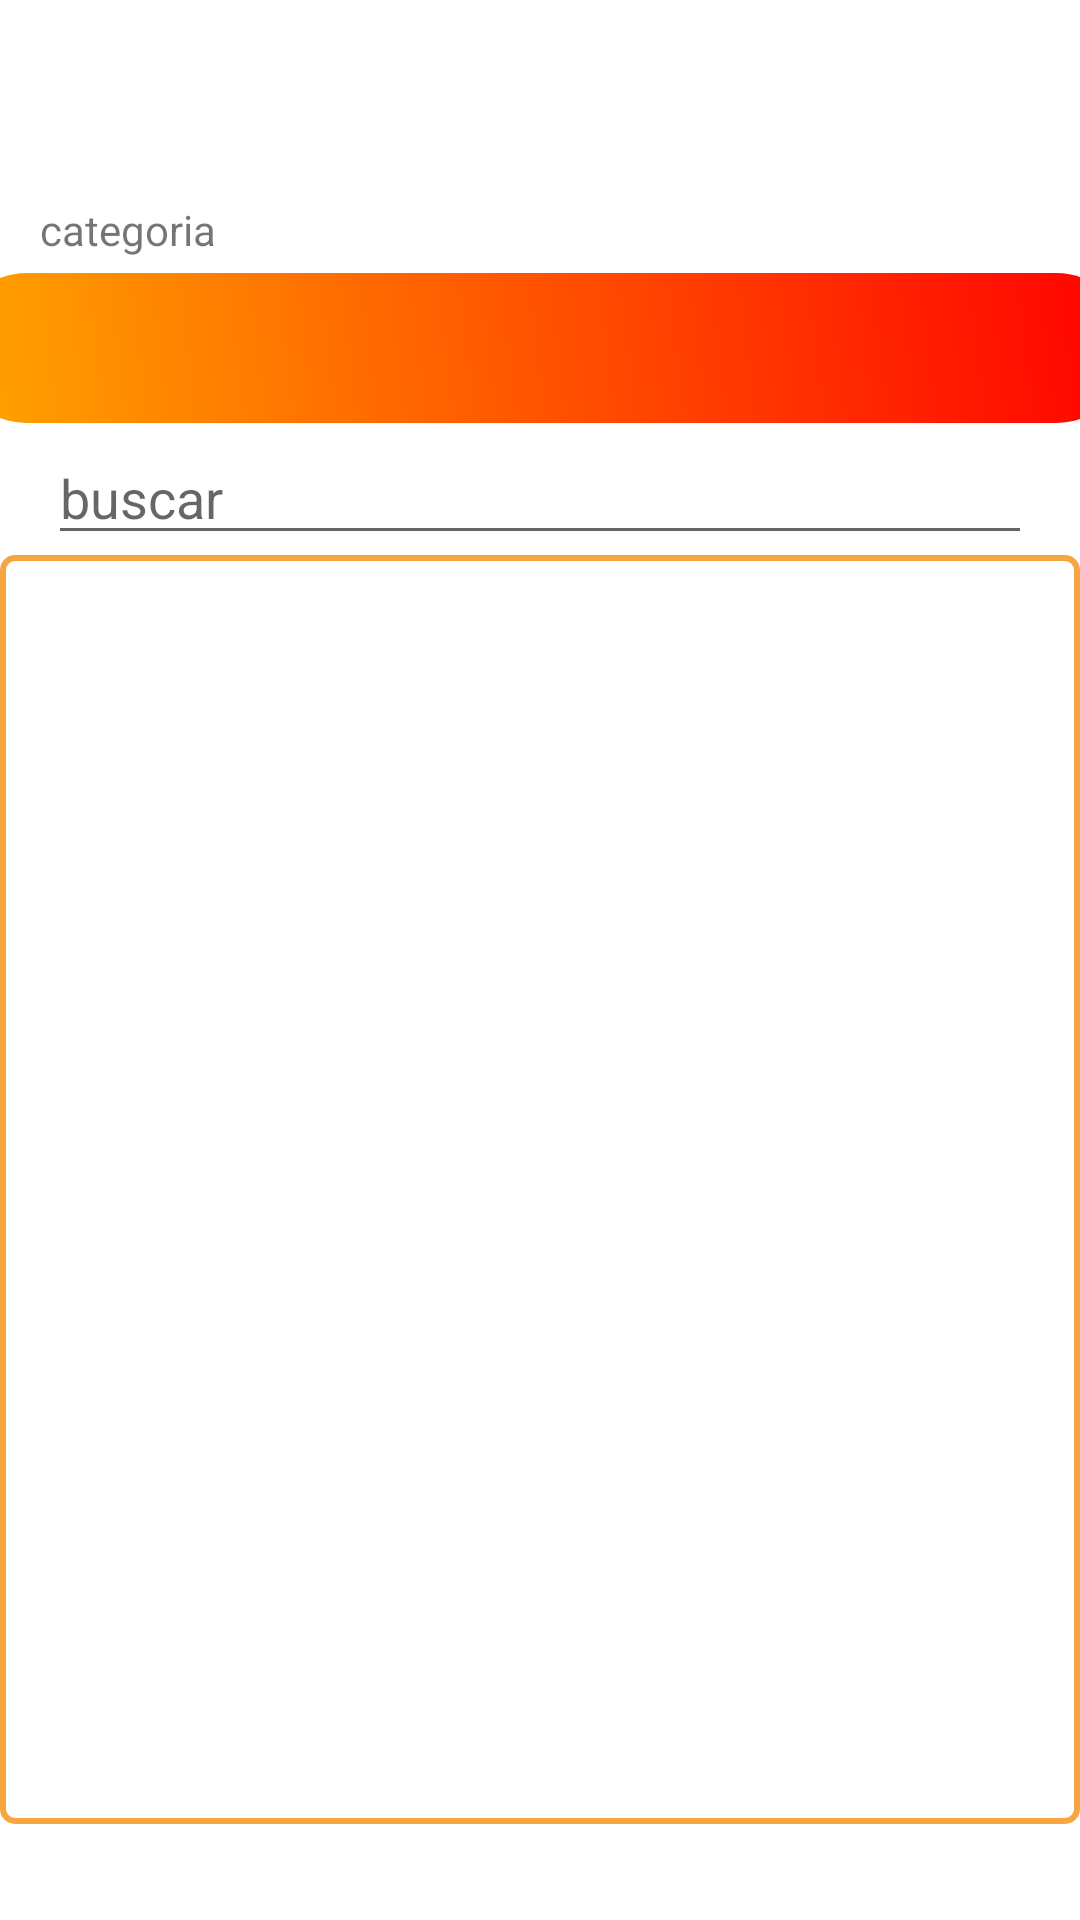

Reconstruct the res/layout file that produces this screen, plus the resources it refers to.
<!-- AndroidManifest.xml: application theme Theme.Proyecto -->
<!-- res/layout/fragment_catalogo_producto.xml -->
<?xml version="1.0" encoding="utf-8"?>
<androidx.constraintlayout.widget.ConstraintLayout xmlns:android="http://schemas.android.com/apk/res/android"
    xmlns:app="http://schemas.android.com/apk/res-auto"
    xmlns:tools="http://schemas.android.com/tools"
    android:layout_width="match_parent"
    android:layout_height="match_parent"
    tools:context=".ui.producto.catalogo.CatalogoProductoFragment">

    <ImageView
        android:id="@+id/ivLogoVentas"
        android:layout_width="68dp"
        android:layout_height="55dp"
        android:contentDescription="@string/app_name"
        android:src="@drawable/logo"
        app:layout_constraintEnd_toEndOf="parent"
        app:layout_constraintHorizontal_bias="0.0"
        app:layout_constraintStart_toStartOf="parent"
        app:layout_constraintTop_toTopOf="parent" />

    <TextView
        android:id="@+id/textView5"
        android:layout_width="89dp"
        android:layout_height="24dp"
        android:layout_marginTop="12dp"
        android:text="categoria"
        app:layout_constraintEnd_toEndOf="parent"
        app:layout_constraintHorizontal_bias="0.049"
        app:layout_constraintStart_toStartOf="parent"
        app:layout_constraintTop_toBottomOf="@+id/ivLogoVentas" />

    <Spinner
        android:id="@+id/spinner"
        android:layout_width="393dp"
        android:layout_height="50dp"
        android:background="@drawable/bordes"
        app:layout_constraintEnd_toEndOf="parent"
        app:layout_constraintStart_toStartOf="parent"
        app:layout_constraintTop_toBottomOf="@+id/textView5" />

    <EditText
        android:id="@+id/editTextText"
        android:layout_width="328dp"
        android:layout_height="40dp"
        android:layout_marginTop="4dp"
        android:drawableLeft="@drawable/baseline_find_in_page_24"
        android:ems="10"
        android:hint="buscar"
        android:inputType="text"
        app:layout_constraintEnd_toEndOf="parent"
        app:layout_constraintHorizontal_bias="0.497"
        app:layout_constraintStart_toStartOf="parent"
        app:layout_constraintTop_toBottomOf="@+id/spinner" />

    <androidx.recyclerview.widget.RecyclerView
        android:id="@+id/recyclerViewProductos"
        android:layout_width="0dp"
        android:layout_height="0dp"
        android:layout_marginBottom="32dp"
        android:background="@drawable/spinner_border"
        app:layout_constraintBottom_toBottomOf="parent"
        app:layout_constraintEnd_toEndOf="parent"
        app:layout_constraintStart_toStartOf="parent"
        app:layout_constraintTop_toBottomOf="@+id/editTextText" />
</androidx.constraintlayout.widget.ConstraintLayout>
<!-- resources referenced by this layout -->
<resources>
  <!-- drawable bordes (drawable) -->
  <?xml version="1.0" encoding="utf-8"?>
  <shape xmlns:android="http://schemas.android.com/apk/res/android">
      <corners android:radius="25dp"/>
      <gradient
          android:startColor="#FFA500"
          android:endColor="#FF0000"
          android:type="linear"
          android:angle="45"/>
      <padding
          android:left="10dp"
          android:top="10dp"
          android:right="10dp"
          android:bottom="10dp"/>
  </shape>
  <!-- drawable spinner_border (drawable) -->
  <?xml version="1.0" encoding="utf-8"?>
  <shape xmlns:android="http://schemas.android.com/apk/res/android">
      <solid android:color="@android:color/transparent"/>
      <stroke android:width="2dp" android:color="@color/melocoton"/>
      <corners android:radius="4dp"/>
  </shape>
  <string name="app_name">La Esquina Del Sabor</string>
  <style name="Theme.Proyecto" parent="Theme.MaterialComponents.Light.DarkActionBar">
          
          <item name="colorPrimary">#f7a541</item>
          <item name="colorPrimaryVariant">@color/purple_700</item>
          <item name="colorOnPrimary">@color/white</item>
          
          <item name="colorSecondary">@color/teal_200</item>
          <item name="colorSecondaryVariant">@color/teal_700</item>
          <item name="colorOnSecondary">@color/black</item>
          
          <item name="android:statusBarColor">?attr/colorPrimaryVariant</item>
          
      </style>
  <color name="melocoton">#F7A541</color>
  <color name="purple_700">#FF3700B3</color>
  <color name="white">#FFFFFFFF</color>
  <color name="teal_200">#FF03DAC5</color>
  <color name="teal_700">#FF018786</color>
  <color name="black">#FF000000</color>
</resources>
